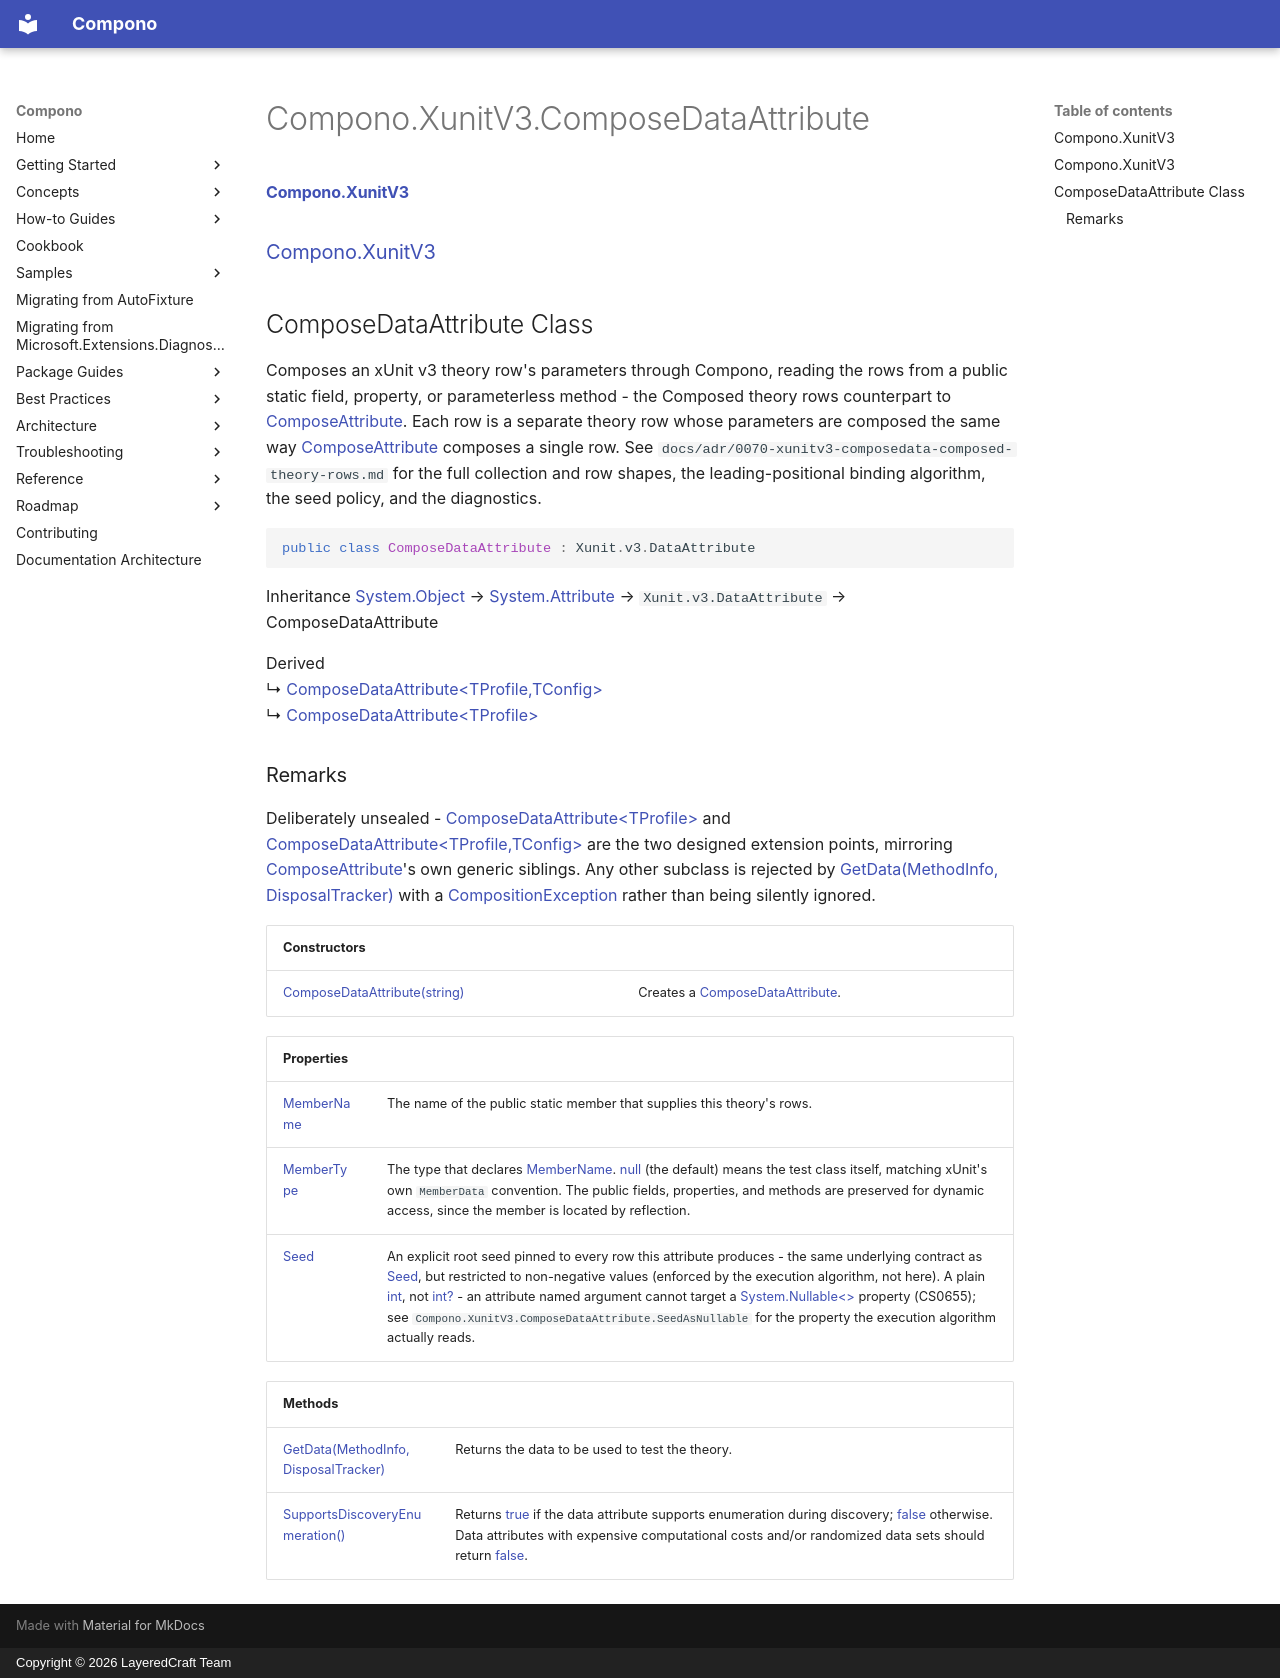

repository: LayeredCraft/compono · page: reference/api/Compono.XunitV3/Compono.XunitV3.ComposeDataAttribute/index.html · generator: mkdocs · copyright: Copyright © 2026 LayeredCraft Team

#### [Compono\.XunitV3](index.md 'index')
### [Compono\.XunitV3](Compono.XunitV3.md 'Compono\.XunitV3')

## ComposeDataAttribute Class

Composes an xUnit v3 theory row's parameters through Compono, reading the rows from a public static
field, property, or parameterless method \- the Composed theory rows counterpart to
[ComposeAttribute](Compono.XunitV3.ComposeAttribute.md 'Compono\.XunitV3\.ComposeAttribute')\. Each row is a separate theory row whose parameters are composed the
same way [ComposeAttribute](Compono.XunitV3.ComposeAttribute.md 'Compono\.XunitV3\.ComposeAttribute') composes a single row\. See
`docs/adr/0070-xunitv3-composedata-composed-theory-rows.md` for the full collection and row
shapes, the leading\-positional binding algorithm, the seed policy, and the diagnostics\.

```csharp
public class ComposeDataAttribute : Xunit.v3.DataAttribute
```

Inheritance [System\.Object](https://learn.microsoft.com/en-us/dotnet/api/system.object 'System\.Object') → [System\.Attribute](https://learn.microsoft.com/en-us/dotnet/api/system.attribute 'System\.Attribute') → `Xunit.v3.DataAttribute` → ComposeDataAttribute

Derived  
↳ [ComposeDataAttribute&lt;TProfile,TConfig&gt;](Compono.XunitV3.ComposeDataAttribute_TProfile,TConfig_.md 'Compono\.XunitV3\.ComposeDataAttribute\<TProfile,TConfig\>')  
↳ [ComposeDataAttribute&lt;TProfile&gt;](Compono.XunitV3.ComposeDataAttribute_TProfile_.md 'Compono\.XunitV3\.ComposeDataAttribute\<TProfile\>')

### Remarks
Deliberately unsealed \- [ComposeDataAttribute&lt;TProfile&gt;](Compono.XunitV3.ComposeDataAttribute_TProfile_.md 'Compono\.XunitV3\.ComposeDataAttribute\<TProfile\>') and
[ComposeDataAttribute&lt;TProfile,TConfig&gt;](Compono.XunitV3.ComposeDataAttribute_TProfile,TConfig_.md 'Compono\.XunitV3\.ComposeDataAttribute\<TProfile,TConfig\>') are the two designed extension points,
mirroring [ComposeAttribute](Compono.XunitV3.ComposeAttribute.md 'Compono\.XunitV3\.ComposeAttribute')'s own generic siblings\. Any other subclass is rejected by
[GetData\(MethodInfo, DisposalTracker\)](Compono.XunitV3.ComposeDataAttribute.GetData(System.Reflection.MethodInfo,Xunit.Sdk.DisposalTracker).md 'Compono\.XunitV3\.ComposeDataAttribute\.GetData\(System\.Reflection\.MethodInfo, Xunit\.Sdk\.DisposalTracker\)') with a [CompositionException](../Compono/Compono.CompositionException.md 'Compono\.CompositionException') rather than being silently ignored\.

| Constructors | |
| :--- | :--- |
| [ComposeDataAttribute\(string\)](Compono.XunitV3.ComposeDataAttribute.ComposeDataAttribute(string).md 'Compono\.XunitV3\.ComposeDataAttribute\.ComposeDataAttribute\(string\)') | Creates a [ComposeDataAttribute](Compono.XunitV3.ComposeDataAttribute.md 'Compono\.XunitV3\.ComposeDataAttribute')\. |

| Properties | |
| :--- | :--- |
| [MemberName](Compono.XunitV3.ComposeDataAttribute.MemberName.md 'Compono\.XunitV3\.ComposeDataAttribute\.MemberName') | The name of the public static member that supplies this theory's rows\. |
| [MemberType](Compono.XunitV3.ComposeDataAttribute.MemberType.md 'Compono\.XunitV3\.ComposeDataAttribute\.MemberType') | The type that declares [MemberName](Compono.XunitV3.ComposeDataAttribute.MemberName.md 'Compono\.XunitV3\.ComposeDataAttribute\.MemberName')\. [null](https://docs.microsoft.com/en-us/dotnet/csharp/language-reference/keywords/null 'https://docs\.microsoft\.com/en\-us/dotnet/csharp/language\-reference/keywords/null') \(the default\) means the test class itself, matching xUnit's own `MemberData` convention\. The public fields, properties, and methods are preserved for dynamic access, since the member is located by reflection\. |
| [Seed](Compono.XunitV3.ComposeDataAttribute.Seed.md 'Compono\.XunitV3\.ComposeDataAttribute\.Seed') | An explicit root seed pinned to every row this attribute produces \- the same underlying contract as [Seed](Compono.XunitV3.ComposeAttribute.Seed.md 'Compono\.XunitV3\.ComposeAttribute\.Seed'), but restricted to non\-negative values \(enforced by the execution algorithm, not here\)\. A plain [int](https://docs.microsoft.com/en-us/dotnet/csharp/language-reference/keywords/int 'https://docs\.microsoft\.com/en\-us/dotnet/csharp/language\-reference/keywords/int'), not [int?](https://docs.microsoft.com/en-us/dotnet/csharp/language-reference/keywords/int? 'https://docs\.microsoft\.com/en\-us/dotnet/csharp/language\-reference/keywords/int?') \- an attribute named argument cannot target a [System\.Nullable&lt;&gt;](https://learn.microsoft.com/en-us/dotnet/api/system.nullable-1 'System\.Nullable\`1') property \(CS0655\); see `Compono.XunitV3.ComposeDataAttribute.SeedAsNullable` for the property the execution algorithm actually reads\. |

| Methods | |
| :--- | :--- |
| [GetData\(MethodInfo, DisposalTracker\)](Compono.XunitV3.ComposeDataAttribute.GetData(System.Reflection.MethodInfo,Xunit.Sdk.DisposalTracker).md 'Compono\.XunitV3\.ComposeDataAttribute\.GetData\(System\.Reflection\.MethodInfo, Xunit\.Sdk\.DisposalTracker\)') | Returns the data to be used to test the theory\. |
| [SupportsDiscoveryEnumeration\(\)](Compono.XunitV3.ComposeDataAttribute.SupportsDiscoveryEnumeration().md 'Compono\.XunitV3\.ComposeDataAttribute\.SupportsDiscoveryEnumeration\(\)') | Returns [true](https://docs.microsoft.com/en-us/dotnet/csharp/language-reference/builtin-types/bool 'https://docs\.microsoft\.com/en\-us/dotnet/csharp/language\-reference/builtin\-types/bool') if the data attribute supports enumeration during discovery; [false](https://docs.microsoft.com/en-us/dotnet/csharp/language-reference/builtin-types/bool 'https://docs\.microsoft\.com/en\-us/dotnet/csharp/language\-reference/builtin\-types/bool') otherwise\. Data attributes with expensive computational costs and/or randomized data sets should return [false](https://docs.microsoft.com/en-us/dotnet/csharp/language-reference/builtin-types/bool 'https://docs\.microsoft\.com/en\-us/dotnet/csharp/language\-reference/builtin\-types/bool')\. |
